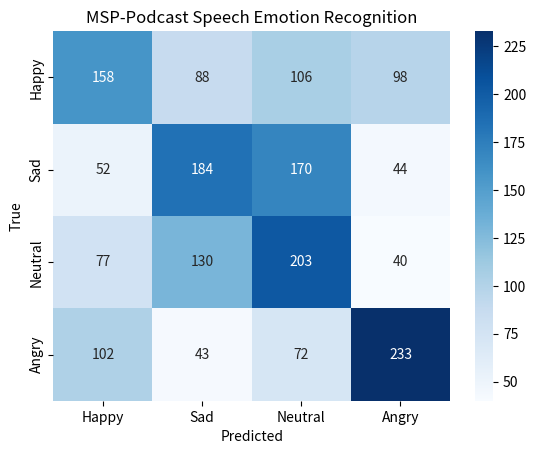

Here is the Python script that generated this plot:
# [redacted]
# generate msp confusion
import matplotlib.pyplot as plt
import seaborn as sns

# visualization data from conf_matrix in DT_EmoRecog
conf_mat = [[158, 88, 106,  98],
            [ 52 ,184 ,170,  44],
            [ 77 ,130 ,203,  40],
            [102  ,43 , 72 ,233]]

ax= plt.subplot()
sns.heatmap(conf_mat, annot=True, fmt='g', cmap='Blues')
plt.xlabel('Predicted')
plt.ylabel('True')
plt.title('MSP-Podcast Speech Emotion Recognition')
labels = ['Happy', 'Sad', 'Neutral', 'Angry']
ax.xaxis.set_ticklabels(labels)
ax.yaxis.set_ticklabels(labels)
plt.show()
